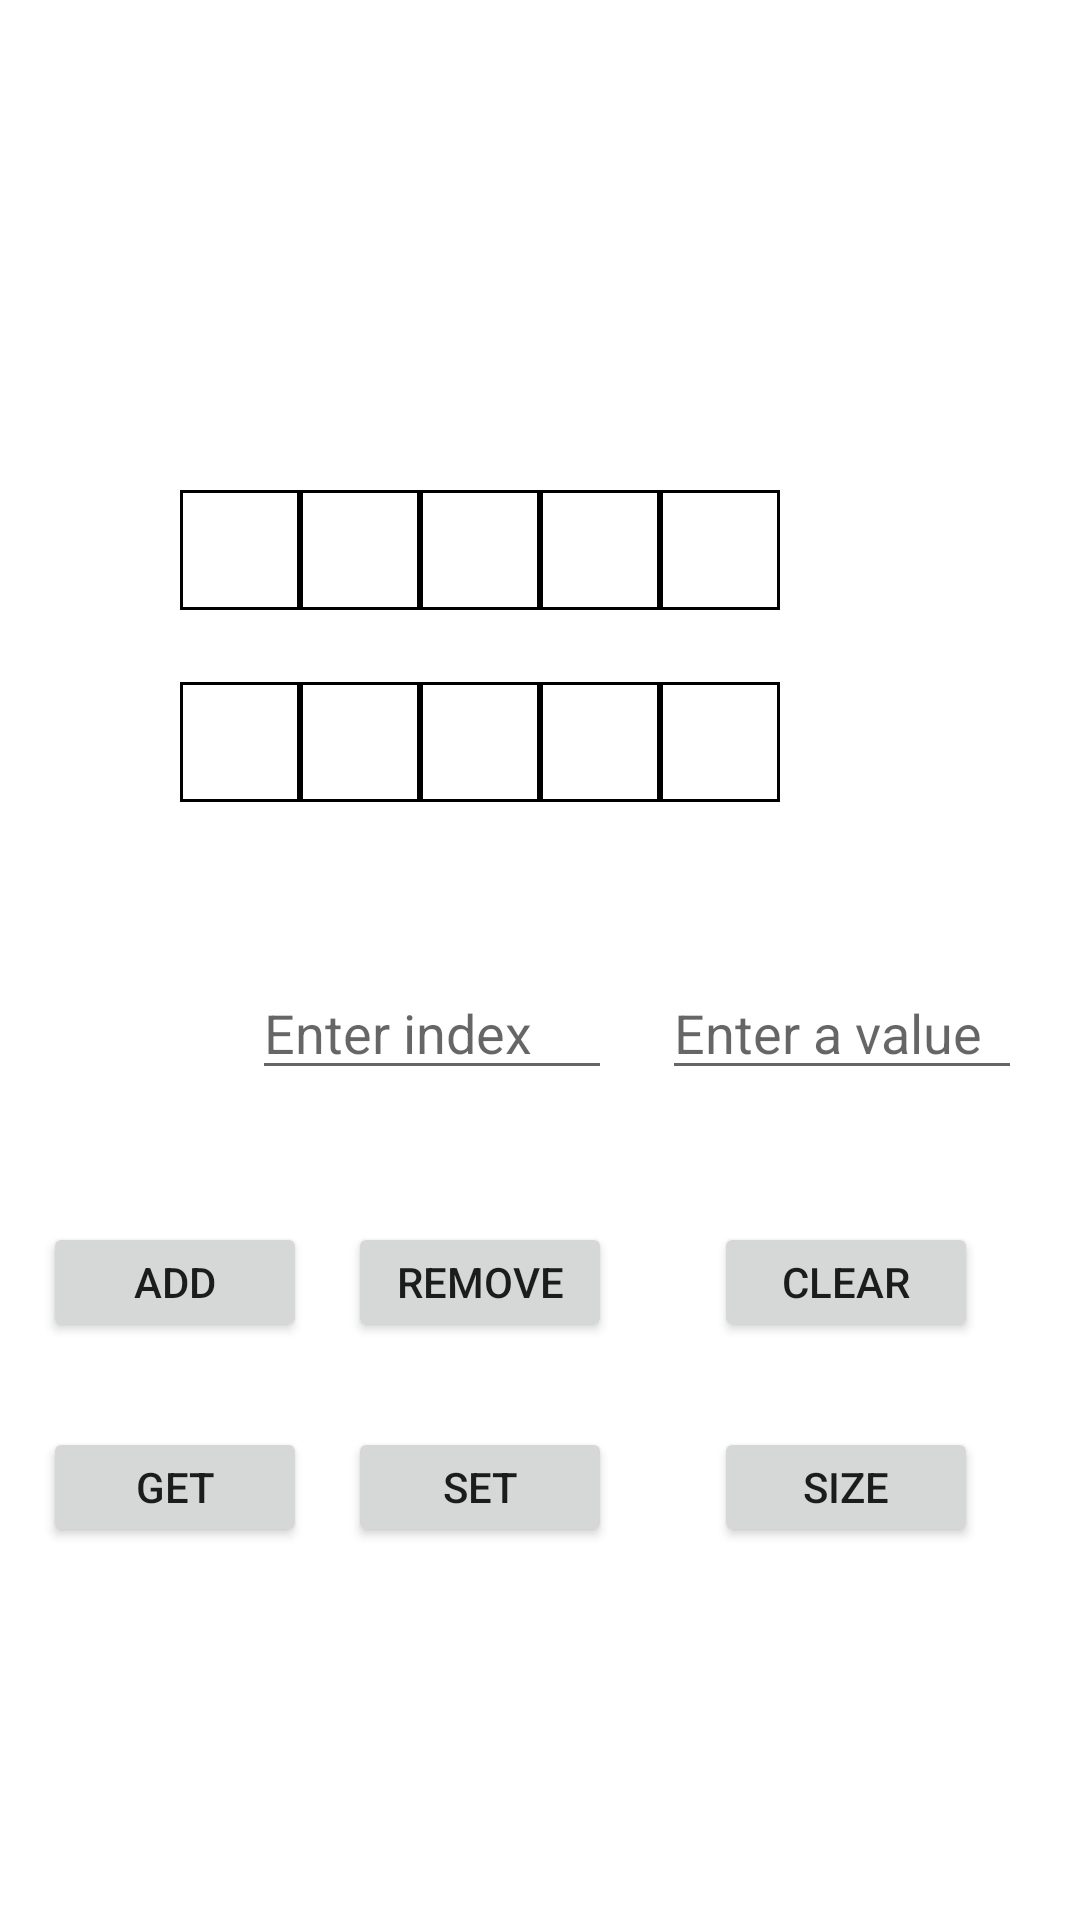

Here is an Android app screen rendered from its layout file. Give the layout XML and the strings, colors and styles it references.
<!-- AndroidManifest.xml: application theme Theme.DataStructureVisualisation -->
<!-- res/layout/activity_array_list_visualisation.xml -->
<?xml version="1.0" encoding="utf-8"?>
<androidx.constraintlayout.widget.ConstraintLayout xmlns:android="http://schemas.android.com/apk/res/android"
    xmlns:app="http://schemas.android.com/apk/res-auto"
    xmlns:tools="http://schemas.android.com/tools"
    android:layout_width="match_parent"
    android:layout_height="match_parent"
    tools:context=".MainActivity">

    <TextView
        android:id="@+id/val1"
        android:layout_width="40dp"
        android:layout_height="40dp"
        android:layout_marginStart="60dp"
        android:layout_marginLeft="60dp"
        android:background="@drawable/border"
        android:gravity="center"
        android:visibility="visible"

        app:layout_constraintBottom_toBottomOf="@+id/val2"
        app:layout_constraintEnd_toStartOf="@+id/val2"
        app:layout_constraintHorizontal_bias="1.0"
        app:layout_constraintStart_toStartOf="parent"
        app:layout_constraintTop_toTopOf="@+id/val2"
        app:layout_constraintVertical_bias="0.0"
        tools:visibility="visible" />

    <TextView
        android:id="@+id/val2"
        android:layout_width="40dp"
        android:layout_height="40dp"
        android:background="@drawable/border"
        android:gravity="center"
        app:layout_constraintBottom_toBottomOf="parent"
        app:layout_constraintEnd_toStartOf="@+id/val3"
        app:layout_constraintTop_toTopOf="parent"
        app:layout_constraintVertical_bias="0.272" />

    <TextView
        android:id="@+id/val3"
        android:layout_width="40dp"
        android:layout_height="40dp"
        android:background="@drawable/border"
        android:gravity="center"
        app:layout_constraintBottom_toBottomOf="@+id/val2"
        app:layout_constraintEnd_toStartOf="@+id/val4"
        app:layout_constraintTop_toTopOf="@+id/val2"
        app:layout_constraintVertical_bias="0.0" />

    <TextView
        android:id="@+id/val4"
        android:layout_width="40dp"
        android:layout_height="40dp"
        android:gravity="center"
        android:background="@drawable/border"
        app:layout_constraintBottom_toBottomOf="@+id/val3"
        app:layout_constraintEnd_toStartOf="@+id/val5"
        app:layout_constraintTop_toTopOf="@+id/val3"
        app:layout_constraintVertical_bias="0.0" />

    <TextView
        android:id="@+id/val5"
        android:layout_width="40dp"
        android:layout_height="40dp"
        android:layout_marginEnd="100dp"
        android:layout_marginRight="100dp"
        android:gravity="center"
        android:background="@drawable/border"
        app:layout_constraintBottom_toBottomOf="@+id/val4"
        app:layout_constraintEnd_toEndOf="parent"
        app:layout_constraintTop_toTopOf="@+id/val4"
        app:layout_constraintVertical_bias="0.0" />

    <Button
        android:id="@+id/button_set"
        android:layout_width="wrap_content"
        android:layout_height="40dp"
        android:layout_marginTop="16dp"
        android:layout_marginEnd="16dp"
        android:layout_marginRight="16dp"
        android:layout_marginBottom="16dp"
        android:text="@string/set_button"
        app:layout_constraintBottom_toBottomOf="parent"
        app:layout_constraintEnd_toEndOf="@+id/button_remove"
        app:layout_constraintHorizontal_bias="0.0"
        app:layout_constraintStart_toStartOf="@+id/button_remove"
        app:layout_constraintTop_toBottomOf="@+id/button_remove"
        app:layout_constraintVertical_bias="0.101" />

    <Button
        android:id="@+id/button_add"
        android:layout_width="wrap_content"
        android:layout_height="40dp"
        android:layout_marginStart="16dp"
        android:layout_marginLeft="16dp"
        android:layout_marginTop="204dp"
        android:layout_marginEnd="16dp"
        android:layout_marginRight="16dp"
        android:text="@string/add_button"
        app:layout_constraintEnd_toStartOf="@+id/button_remove"
        app:layout_constraintHorizontal_bias="0.454"
        app:layout_constraintStart_toStartOf="parent"
        app:layout_constraintTop_toBottomOf="@+id/val2" />

    <Button
        android:id="@+id/button_size_array"
        android:layout_width="wrap_content"
        android:layout_height="40dp"
        android:text="@string/size_button"
        app:layout_constraintBottom_toBottomOf="@+id/button_set"
        app:layout_constraintEnd_toEndOf="@+id/button_clear_array"
        app:layout_constraintHorizontal_bias="0.428"
        app:layout_constraintStart_toStartOf="@+id/clear"
        app:layout_constraintTop_toTopOf="@+id/button_set" />

    <Button
        android:id="@+id/button_get"
        android:layout_width="wrap_content"
        android:layout_height="40dp"
        android:text="@string/get_button"
        app:layout_constraintBottom_toBottomOf="@+id/button_set"
        app:layout_constraintEnd_toEndOf="@+id/button_add"
        app:layout_constraintStart_toStartOf="@+id/button_add" />

    <Button
        android:id="@+id/button_remove"
        android:layout_width="wrap_content"
        android:layout_height="40dp"
        android:layout_marginEnd="156dp"
        android:layout_marginRight="156dp"
        android:text="@string/remove_button"
        app:layout_constraintBottom_toBottomOf="@+id/button_add"
        app:layout_constraintEnd_toEndOf="parent" />

    <EditText
        android:id="@+id/editIndex"
        android:layout_width="120dp"
        android:layout_height="40dp"
        android:layout_marginStart="84dp"
        android:layout_marginLeft="84dp"
        android:autofillHints=""
        android:ems="10"
        android:hint="@string/edit_index"
        android:inputType="number"
        app:layout_constraintBottom_toBottomOf="@+id/editValue"
        app:layout_constraintStart_toStartOf="parent"
        app:layout_constraintTop_toTopOf="@+id/editValue" />

    <EditText
        android:id="@+id/editValue"
        android:layout_width="120dp"
        android:layout_height="40dp"
        android:layout_marginStart="16dp"
        android:layout_marginLeft="16dp"
        android:layout_marginTop="16dp"
        android:layout_marginEnd="16dp"
        android:layout_marginRight="16dp"
        android:layout_marginBottom="16dp"
        android:autofillHints=""
        android:ems="10"
        android:hint="@string/edit_value"
        android:inputType="text"
        app:layout_constraintBottom_toTopOf="@+id/button_remove"
        app:layout_constraintEnd_toEndOf="parent"
        app:layout_constraintHorizontal_bias="0.2"
        app:layout_constraintStart_toEndOf="@+id/editIndex"
        app:layout_constraintTop_toBottomOf="@+id/val4"
        app:layout_constraintVertical_bias="0.789" />

    <TextView
        android:id="@+id/val6"
        android:layout_width="40dp"
        android:layout_height="0dp"
        android:background="@drawable/border"
        android:gravity="center"
        app:layout_constraintBottom_toBottomOf="@+id/val7"
        app:layout_constraintStart_toStartOf="@+id/val1"
        app:layout_constraintTop_toTopOf="@+id/val7"
        app:layout_constraintVertical_bias="0.0"
        tools:visibility="visible" />

    <TextView
        android:id="@+id/val7"
        android:layout_width="40dp"
        android:layout_height="40dp"
        android:background="@drawable/border"
        android:gravity="center"
        app:layout_constraintStart_toEndOf="@+id/val6"
        app:layout_constraintTop_toTopOf="@+id/val8" />

    <TextView
        android:id="@+id/val8"
        android:layout_width="40dp"
        android:layout_height="40dp"
        android:background="@drawable/border"
        android:gravity="center"
        app:layout_constraintEnd_toStartOf="@+id/val9"
        app:layout_constraintStart_toEndOf="@+id/val7"
        app:layout_constraintTop_toTopOf="@+id/val9" />

    <TextView
        android:id="@+id/val9"
        android:layout_width="40dp"
        android:layout_height="40dp"
        android:layout_marginTop="20dp"
        android:layout_marginBottom="52dp"
        android:background="@drawable/border"
        android:gravity="center"
        app:layout_constraintBottom_toTopOf="@+id/editValue"
        app:layout_constraintEnd_toEndOf="@+id/val4"
        app:layout_constraintHorizontal_bias="0.0"
        app:layout_constraintStart_toEndOf="@+id/val3"
        app:layout_constraintTop_toBottomOf="@+id/val4" />

    <TextView
        android:id="@+id/val10"
        android:layout_width="40dp"
        android:layout_height="40dp"
        android:background="@drawable/border"
        android:gravity="center"
        app:layout_constraintBottom_toBottomOf="@+id/val9"
        app:layout_constraintEnd_toEndOf="@+id/val5"
        app:layout_constraintStart_toEndOf="@+id/val9"
        app:layout_constraintTop_toTopOf="@+id/val9" />

    <Button
        android:id="@+id/button_clear_array"
        android:layout_width="wrap_content"
        android:layout_height="40dp"
        android:layout_marginStart="16dp"
        android:layout_marginLeft="16dp"
        android:layout_marginEnd="16dp"
        android:layout_marginRight="16dp"
        android:text="@string/clear_button"
        app:layout_constraintBottom_toBottomOf="@+id/button_remove"
        app:layout_constraintEnd_toEndOf="parent"
        app:layout_constraintStart_toEndOf="@+id/button_remove"
        app:layout_constraintTop_toTopOf="@+id/button_remove" />

</androidx.constraintlayout.widget.ConstraintLayout>
<!-- resources referenced by this layout -->
<resources>
  <!-- drawable border (drawable) -->
  <?xml version="1.0" encoding="utf-8"?>
  <shape xmlns:android="http://schemas.android.com/apk/res/android" android:shape="rectangle">
  
      <solid android:color="@android:color/white" />
      <stroke android:width="1dp" android:color="@color/black" />
  </shape>
  <string name="add_button">Add</string>
  <string name="clear_button">Clear</string>
  <string name="edit_index">Enter index</string>
  <string name="edit_value">Enter a value</string>
  <string name="get_button">Get</string>
  <string name="remove_button">Remove</string>
  <string name="set_button">Set</string>
  <string name="size_button">Size</string>
  <style name="Theme.DataStructureVisualisation" parent="Theme.MaterialComponents.DayNight.DarkActionBar">
          
          <item name="colorPrimary">@color/purple_500</item>
          <item name="colorPrimaryVariant">@color/purple_700</item>
          <item name="colorOnPrimary">@color/white</item>
          
          <item name="colorSecondary">@color/teal_200</item>
          <item name="colorSecondaryVariant">@color/teal_700</item>
          <item name="colorOnSecondary">@color/black</item>
          
          <item name="android:statusBarColor" tools:targetApi="l">?attr/colorPrimaryVariant</item>
          
      </style>
  <!-- not gathered from this repository: default colours our renderer supplied (Android Studio template values) -->
  <color name="purple_500">#FF6200EE</color>
  <color name="purple_700">#FF3700B3</color>
  <color name="teal_200">#FF03DAC5</color>
  <color name="teal_700">#FF018786</color>
  <color name="black">#FF000000</color>
  <color name="white">#FFFFFFFF</color>
</resources>
